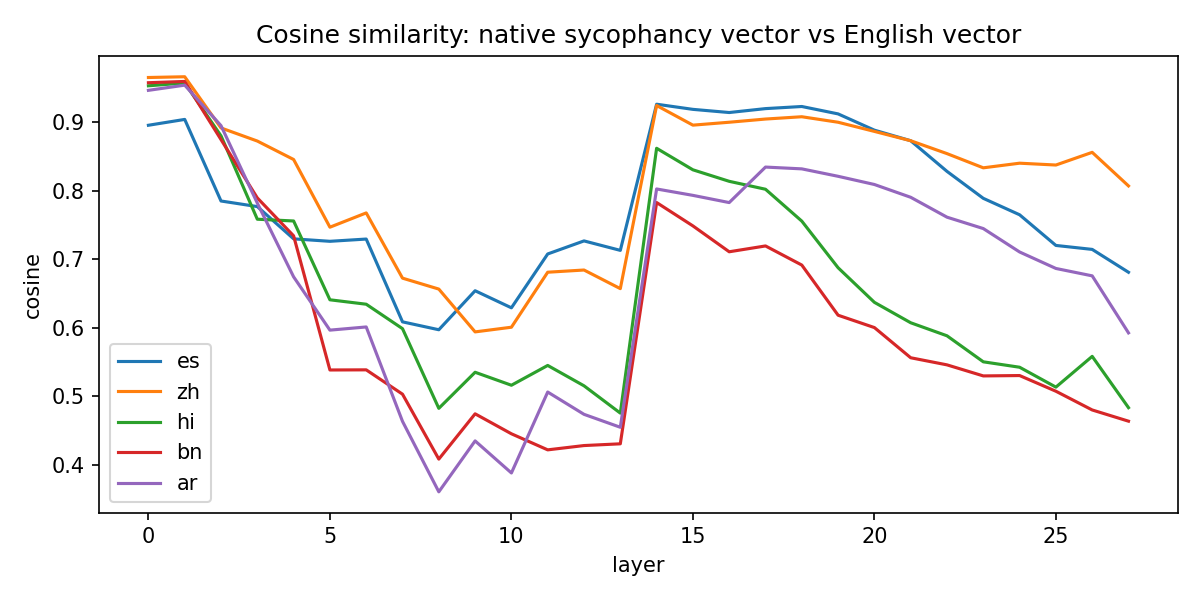

The table this chart was drawn from, first rows:
layer, es, zh, hi, bn, ar
0, 0.8957, 0.9654, 0.9533, 0.9578, 0.9467
1, 0.9042, 0.9665, 0.9574, 0.9596, 0.9542
2, 0.7851, 0.8917, 0.8802, 0.8747, 0.8951
3, 0.7769, 0.8726, 0.7585, 0.7896, 0.782
4, 0.7298, 0.8457, 0.7559, 0.7342, 0.6743
5, 0.7262, 0.7468, 0.6408, 0.5383, 0.5965
6, 0.7295, 0.7677, 0.6343, 0.5385, 0.6011
7, 0.6086, 0.6724, 0.5986, 0.503, 0.4633
8, 0.5971, 0.6564, 0.4823, 0.4081, 0.3604
9, 0.654, 0.5939, 0.535, 0.4743, 0.4347
10, 0.6291, 0.6008, 0.516, 0.4451, 0.3879
11, 0.7077, 0.6811, 0.5449, 0.4217, 0.5061
12, 0.7268, 0.6843, 0.5152, 0.4279, 0.4735
13, 0.713, 0.6571, 0.4753, 0.4305, 0.4546
14, 0.9264, 0.9245, 0.862, 0.7828, 0.8026
15, 0.9189, 0.8958, 0.8306, 0.7487, 0.7933
16, 0.9143, 0.9001, 0.8138, 0.7109, 0.7828
17, 0.92, 0.9047, 0.8022, 0.7194, 0.8346
18, 0.9231, 0.9081, 0.7557, 0.6915, 0.832
19, 0.9122, 0.9001, 0.6876, 0.6183, 0.8211
20, 0.8885, 0.8867, 0.6371, 0.6002, 0.8092
21, 0.8731, 0.8731, 0.6073, 0.5562, 0.7905
22, 0.8283, 0.8542, 0.5882, 0.5458, 0.7614
23, 0.7889, 0.8335, 0.5502, 0.5296, 0.7448
24, 0.765, 0.8403, 0.5423, 0.5302, 0.7106
25, 0.7202, 0.8376, 0.5133, 0.5073, 0.6866
26, 0.7144, 0.8561, 0.5582, 0.4799, 0.6758
27, 0.681, 0.8071, 0.4833, 0.4635, 0.5925
